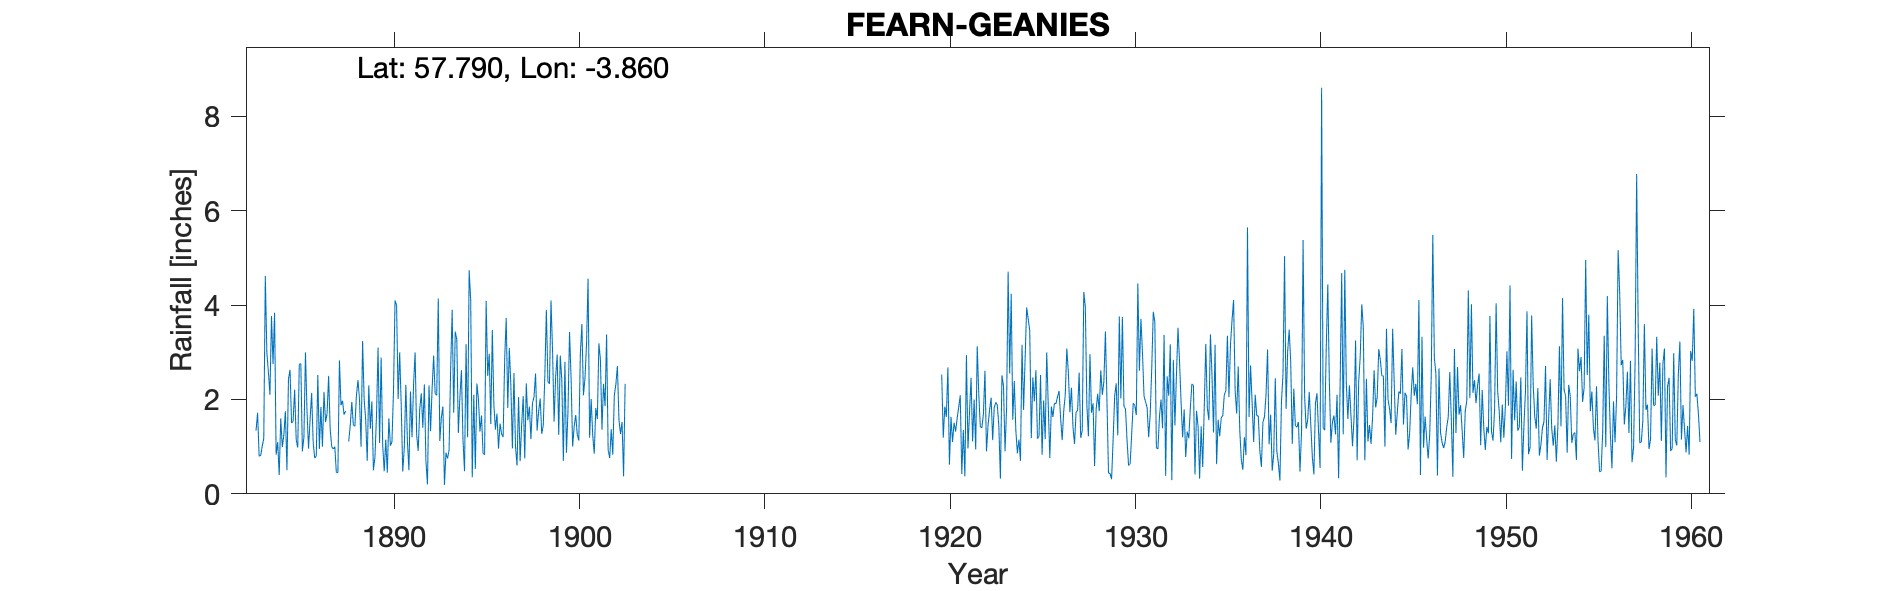

Data behind this chart, as committed beside it:
FEARN (GEANIES), , , , , , , , , , , , , , , , , , , , , , , 
Grid ref, NH895793, Long, -3.86, Lat, 57.79, Elevation, 200, ft, , , , , , , , , , , , , , , 
Station no, 5770, , , , , , , , , , , , , , , , , , , , , , 
, 1880, 1881, 1882, 1883, 1884, 1885, 1886, 1887, 1888, 1889, 1890, 1891, 1892, 1893, 1894, 1895, 1896, 1897, 1898, 1899, 1900, 1901, 1902
January, , , , 1.34, 3.84, 1.54, 2.14, 1.38, 1.11, 0.7, 1.15, 0.98, 1.4, 1.62, 2.05, 2.01, 1.7, 1, 2.06, 3.04, 2.46, 1.19, 0.93
February, , , , 1.72, 0.83, 2.21, 1.08, 1, 1.45, 2.3, 0.45, 2.31, 2.32, 1.85, 2.62, 1.32, 0.96, 0.6, 2.55, 1.53, 1, 2.01, 0.76
March, , , , 0.8, 1.1, 1.15, 0.76, 0.95, 1.95, 1.38, 1.6, 1.13, 0.7, 0.19, 1.14, 1.66, 1.49, 2.05, 1.34, 2.48, 1.43, 1.25, 1.37
April, , , , 0.81, 0.4, 0.98, 0.8, 1, 1.46, 1.96, 1.02, 0.5, 0.2, 0.87, 0.48, 0.86, 1.27, 0.69, 1.75, 2.95, 1.67, 0.85, 0.83
May, , , , 1.01, 1.6, 2.75, 2.52, 0.45, 1.43, 0.5, 1.1, 2.17, 2.3, 0.75, 3.17, 0.83, 1.2, 1.47, 2.02, 1.25, 1.26, 1.82, 2.09
June, , , , 1.17, 0.99, 2.76, 0.95, 0.45, 2.08, 0.78, 2.17, 1.2, 1.33, 0.93, 1.2, 4.09, 2.86, 2.07, 1.27, 2.93, 1.13, 1.58, 2.32
July, , , , 4.62, 1.25, 0.9, 1.84, 2.83, 2.41, 1.66, 4.1, 2.31, 2.22, 2.63, 4.74, 2.5, 3.73, 0.75, 1.46, 2.41, 2.97, 3.19, 2.71
August, , , , 3, 1.75, 1.2, 1, 1.88, 2, 3.1, 4, 3, 2.93, 3.9, 4.11, 2.97, 1.82, 2.34, 2.5, 0.7, 3.6, 2.85, 1.57
September, , , , 2.58, 0.5, 3, 2.16, 1.97, 1, 1.08, 2.01, 1.25, 2.12, 1.72, 0.35, 1.48, 3.09, 1.56, 3.9, 2.8, 2.09, 1.36, 1.27
October, , , , 2.1, 2.43, 1.75, 1.52, 1.68, 3.24, 2.89, 3, 0.91, 2.09, 3.44, 2.1, 3.47, 2.3, 1.85, 2.38, 0.87, 2.45, 2.33, 1.52
November, , , , 3.77, 2.63, 0.96, 1.7, 1.75, 2, 1.04, 1.89, 1.8, 4.14, 3.27, 0.53, 1.9, 0.96, 1.16, 2.33, 1.76, 3.17, 1.86, 0.37
December, , , , 2.75, 1.5, 1.58, 2.5, , 1.57, 0.48, 0.47, 2.13, 1.12, 1.29, 2.34, 1.36, 2.56, 1.92, 4.1, 3.43, 4.56, 3.38, 2.33
Total, , , , 25.67, 18.82, 20.78, 18.97, , 21.7, 17.87, 22.96, 19.69, 22.87, 22.46, 24.83, 24.45, 23.94, 17.46, 27.66, 26.15, 27.79, 23.67, 18.07
